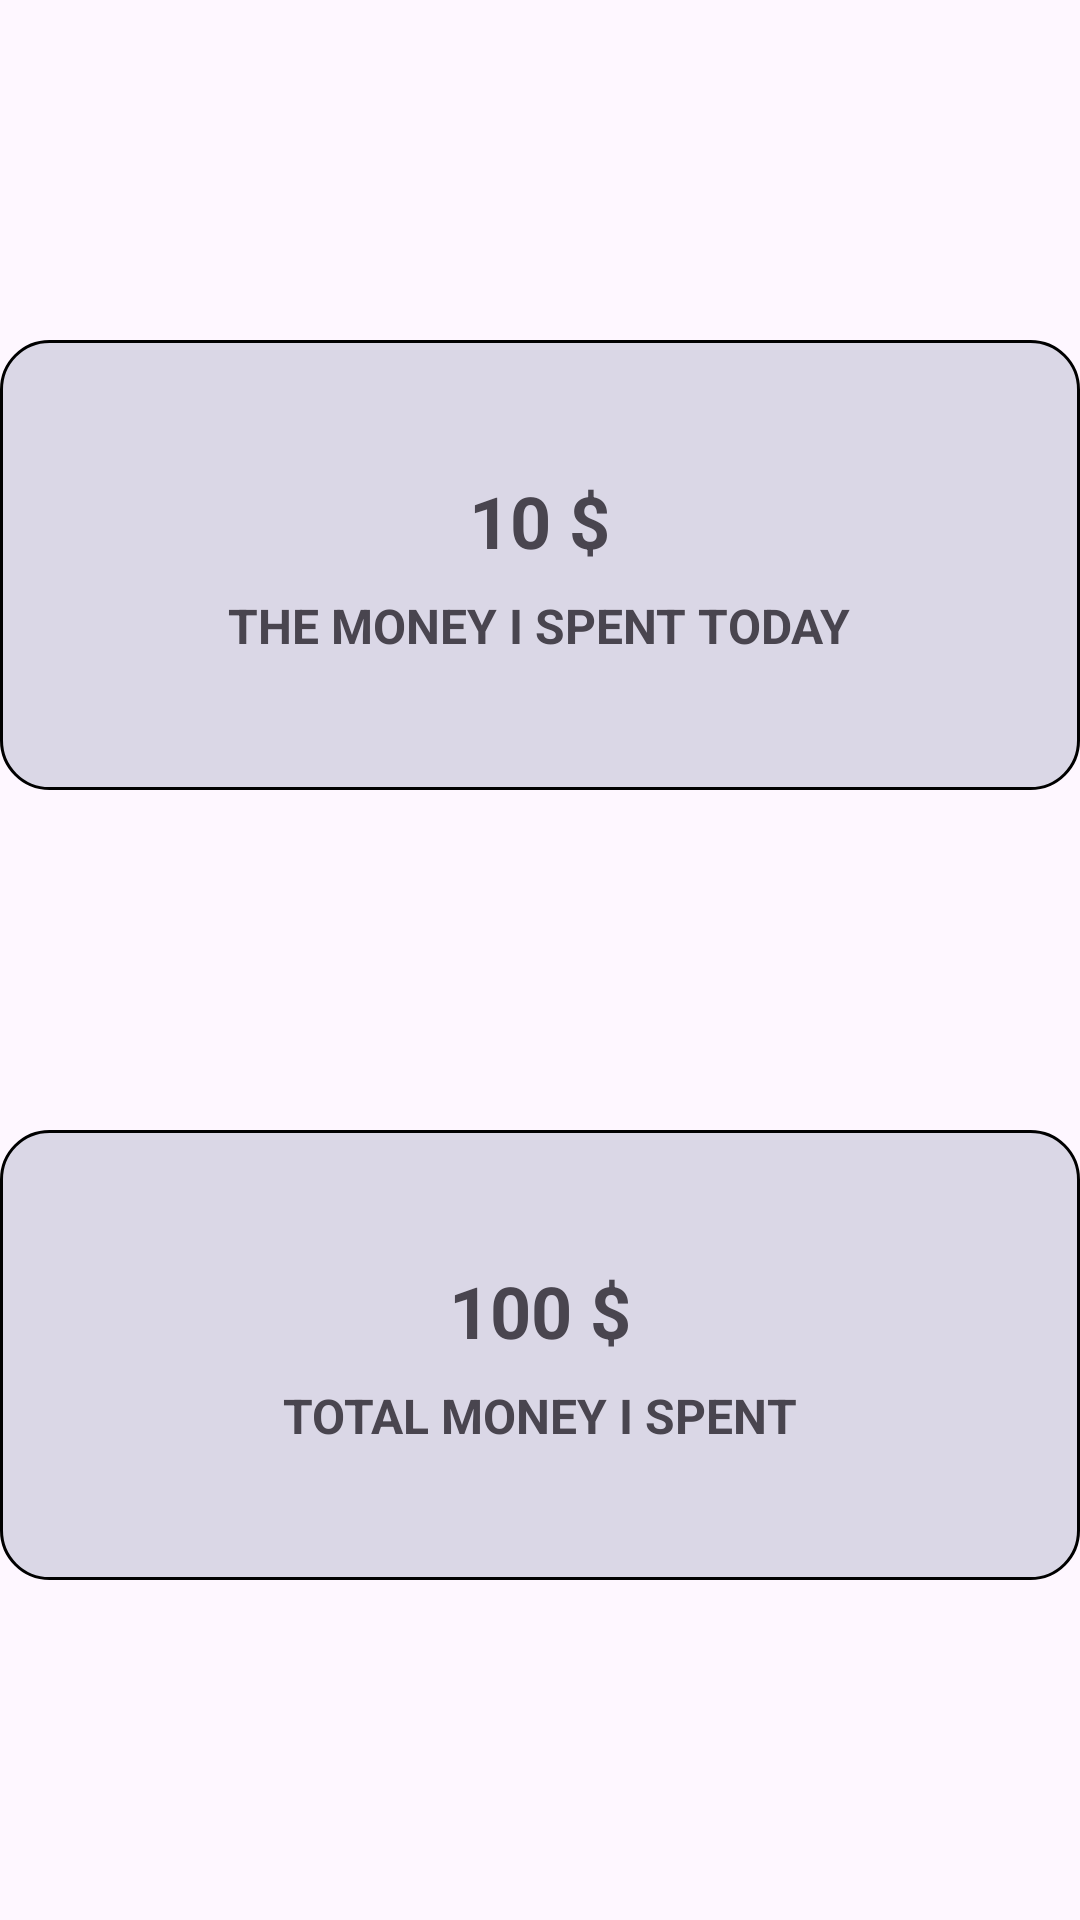

Android layout source for this screen:
<!-- AndroidManifest.xml: application theme Theme.MoniRota -->
<!-- res/layout/fragment_dashboard.xml -->
<?xml version="1.0" encoding="utf-8"?>
<androidx.constraintlayout.widget.ConstraintLayout xmlns:android="http://schemas.android.com/apk/res/android"
    xmlns:app="http://schemas.android.com/apk/res-auto"
    xmlns:tools="http://schemas.android.com/tools"
    android:layout_width="match_parent"
    android:layout_height="match_parent">

    

    <LinearLayout
        android:id="@+id/panel_today"
        android:layout_width="0dp"
        android:layout_height="150dp"
        android:background="@drawable/bg_panel"
        android:gravity="center"
        android:orientation="vertical"
        app:layout_constraintBottom_toTopOf="@+id/panel_total"
        app:layout_constraintEnd_toEndOf="parent"
        app:layout_constraintHorizontal_bias="0.5"
        app:layout_constraintStart_toStartOf="parent"
        app:layout_constraintTop_toTopOf="parent"
        app:layout_constraintVertical_bias="0.5">

        <TextView
            android:layout_width="wrap_content"
            android:layout_height="wrap_content"
            android:text="10 $"
            android:textSize="24sp"
            android:textStyle="bold" />

        <TextView
            android:id="@+id/text_today_label"
            android:layout_width="wrap_content"
            android:layout_height="wrap_content"
            android:layout_marginTop="8dp"
            android:text="the money i spent today"
            android:textAllCaps="true"
            android:textSize="16sp"
            android:textStyle="bold" />

    </LinearLayout>

    

    <LinearLayout
        android:id="@+id/panel_total"
        android:layout_width="0dp"
        android:layout_height="150dp"
        android:background="@drawable/bg_panel"
        android:gravity="center"
        android:orientation="vertical"
        app:layout_constraintBottom_toBottomOf="parent"
        app:layout_constraintEnd_toEndOf="parent"
        app:layout_constraintHorizontal_bias="0.5"
        app:layout_constraintStart_toStartOf="parent"
        app:layout_constraintTop_toBottomOf="@+id/panel_today"
        app:layout_constraintVertical_bias="0.5">

        <TextView
            android:id="@+id/text_total_amount"
            android:layout_width="wrap_content"
            android:layout_height="wrap_content"
            android:text="100 $"
            android:textSize="24sp"
            android:textStyle="bold" />

        <TextView
            android:id="@+id/text_total_label"
            android:layout_width="wrap_content"
            android:layout_height="wrap_content"
            android:layout_marginTop="8dp"
            android:text="total money i spent"
            android:textAllCaps="true"
            android:textSize="16sp"
            android:textStyle="bold" />

    </LinearLayout>

</androidx.constraintlayout.widget.ConstraintLayout>
<!-- resources referenced by this layout -->
<resources>
  <!-- drawable bg_panel (drawable) -->
  <?xml version="1.0" encoding="utf-8"?>
  <shape xmlns:android="http://schemas.android.com/apk/res/android">
  
      <stroke
          android:width="1dp"
          android:color="#000000" />
      <solid android:color="#DAD7E6" />
      <corners android:radius="16dp" />
  
  </shape>
  <style name="Theme.MoniRota" parent="Base.Theme.MoniRota" />
  <style name="Base.Theme.MoniRota" parent="Theme.Material3.DayNight.NoActionBar">
          
          
      </style>
</resources>
